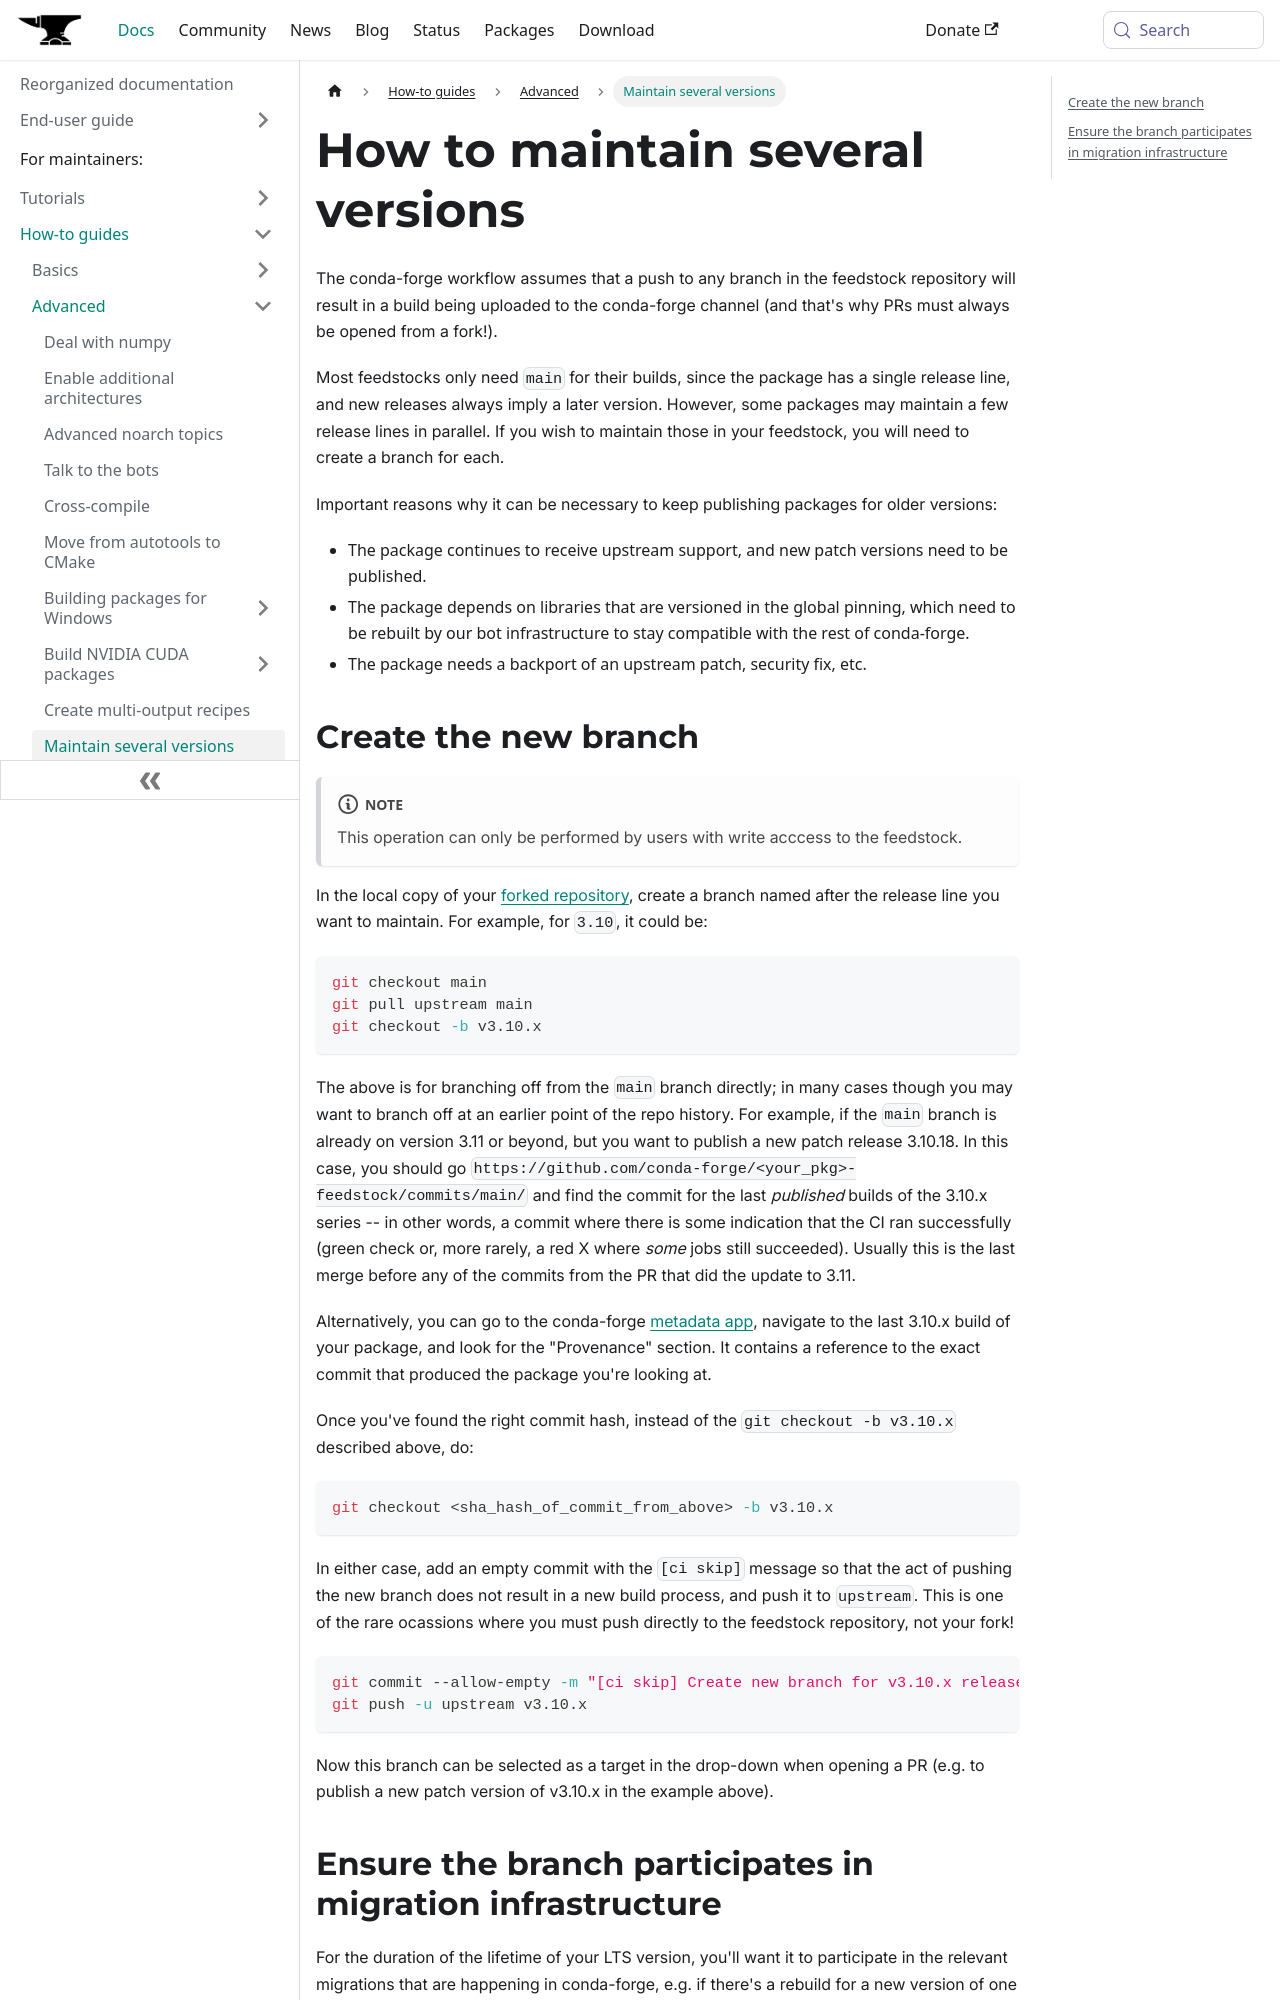

repository: conda-forge/conda-forge.github.io · page: docs/how-to/advanced/several-versions/index.html · generator: docusaurus

---
tags: [how-to, advanced]
---

# How to maintain several versions

The conda-forge workflow assumes that a push to any branch in the feedstock repository will result in a build being uploaded to the conda-forge channel (and that's why PRs must always be opened from a fork!).

Most feedstocks only need `main` for their builds, since the package has a single release line, and new releases always imply a later version. However, some packages may maintain a few release lines in parallel. If you wish to maintain those in your feedstock, you will need to create a branch for each.

Important reasons why it can be necessary to keep publishing packages for older versions:

- The package continues to receive upstream support, and new patch versions need to be published.
- The package depends on libraries that are versioned in the global pinning, which need to be rebuilt by our bot infrastructure to stay compatible with the rest of conda-forge.
- The package needs a backport of an upstream patch, security fix, etc.
